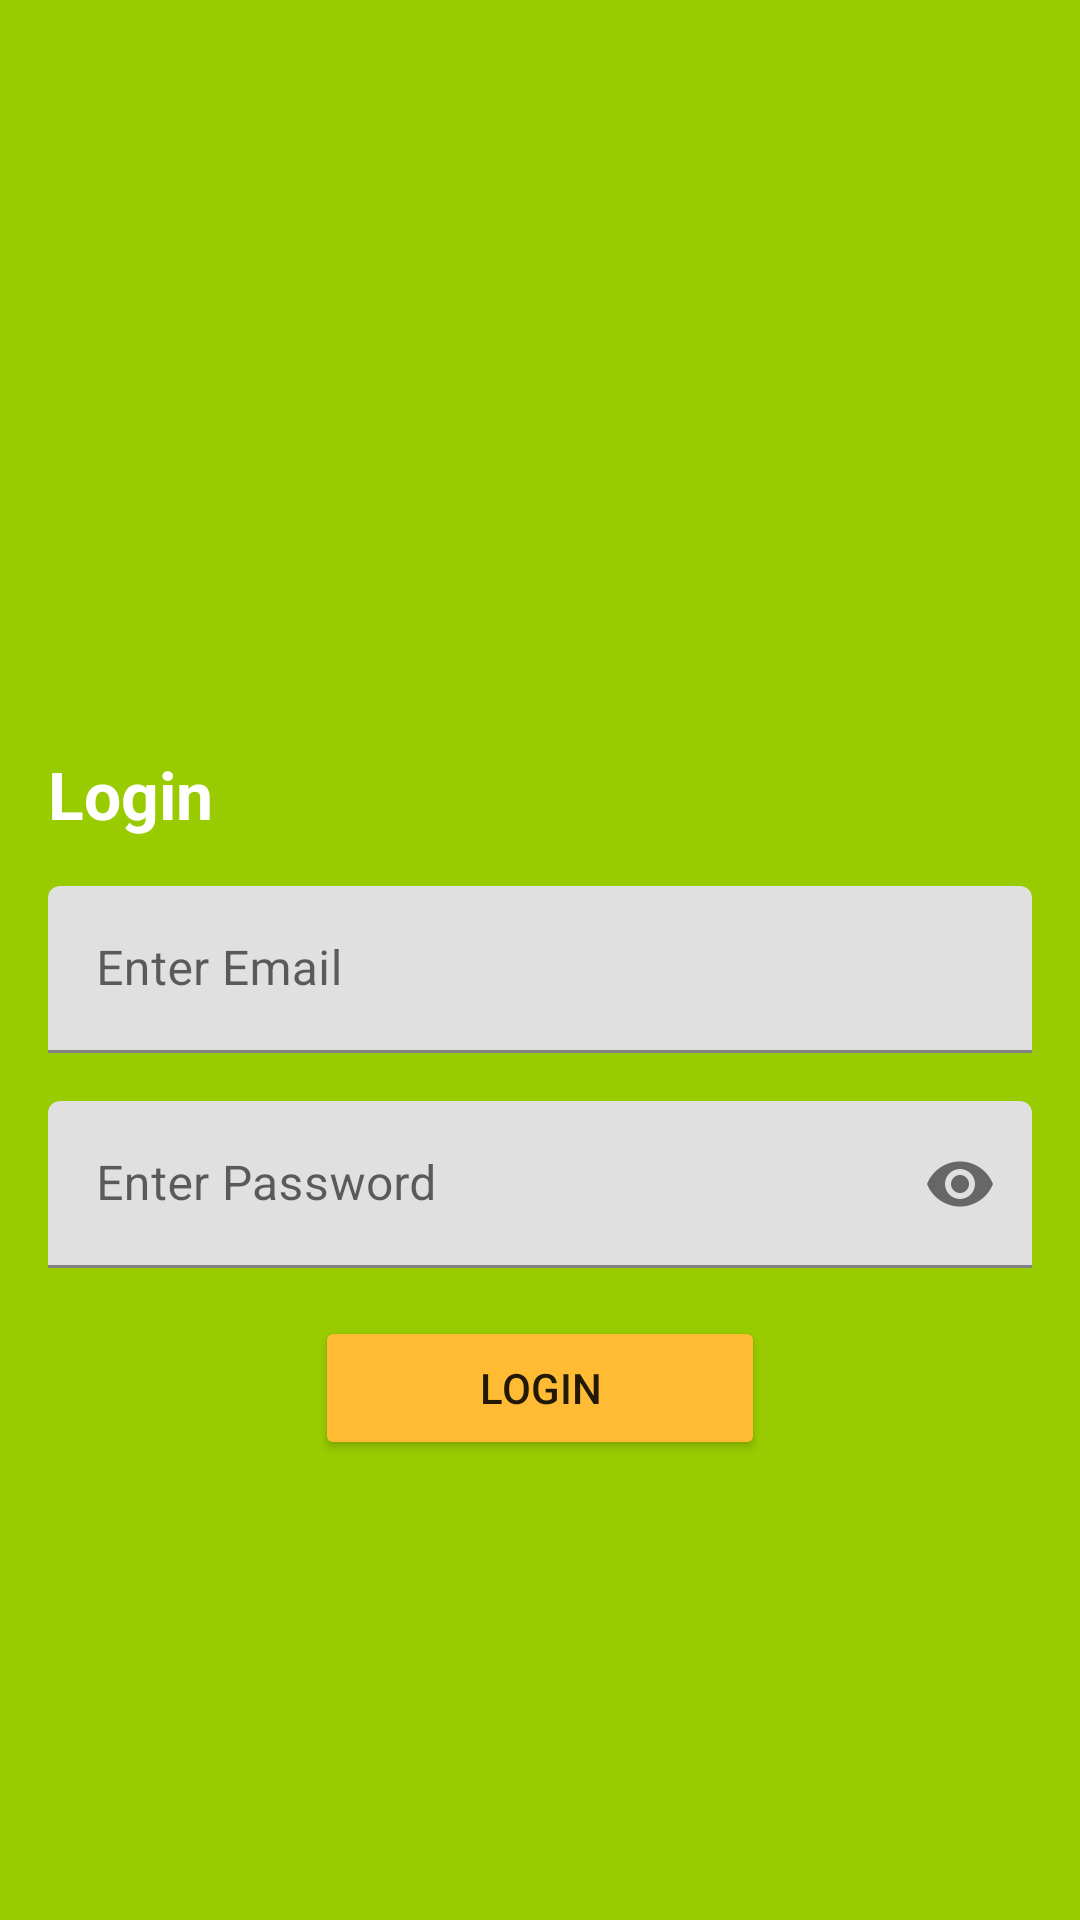

Produce the Android XML layout that renders to this screen, including the resource entries it uses.
<!-- AndroidManifest.xml: application theme Theme.SwiggyDemo -->
<!-- res/layout/linear_layout_example.xml -->
<?xml version="1.0" encoding="utf-8"?>
<LinearLayout xmlns:android="http://schemas.android.com/apk/res/android"
    android:layout_width="match_parent"
    xmlns:app="http://schemas.android.com/apk/res-auto"
    android:orientation="vertical"
    android:background="@android:color/holo_green_light"
    android:layout_height="match_parent">




    <TextView
        android:layout_width="wrap_content"
        android:layout_height="wrap_content"
        android:layout_marginTop="250dp"
        android:layout_marginStart="16dp"
        android:textSize="22sp"
        android:textStyle="bold"
        android:textColor="@color/white"
        android:text="@string/login_text"
        />



    <com.google.android.material.textfield.TextInputLayout
        android:layout_width="match_parent"
        android:layout_marginStart="16dp"
        android:id="@+id/edtEmail"
        android:hint="@string/enter_email"
        android:layout_marginEnd="16dp"
        android:layout_marginTop="16dp"
        android:layout_height="wrap_content">

        <EditText
            android:inputType="textEmailAddress"
            android:layout_width="match_parent"
            android:layout_height="wrap_content"
            />
    </com.google.android.material.textfield.TextInputLayout>



    <com.google.android.material.textfield.TextInputLayout
        android:layout_width="match_parent"
        android:layout_marginStart="16dp"
        android:id="@+id/edtPassword"
        android:hint="@string/enter_password"
        android:layout_marginEnd="16dp"
        android:layout_marginTop="16dp"
        app:passwordToggleEnabled="true"
        android:layout_height="wrap_content">

        <EditText
            android:inputType="textPassword"
            android:layout_width="match_parent"
            android:layout_height="wrap_content"
            />
    </com.google.android.material.textfield.TextInputLayout>




    <Button
        android:layout_width="150dp"
        android:layout_height="wrap_content"
        android:layout_gravity="center_horizontal"
        android:text="@string/login_text"
        android:layout_marginTop="16dp"
        android:id="@+id/btnLogin"
        android:backgroundTint="@android:color/holo_orange_light"
        />









</LinearLayout>
<!-- resources referenced by this layout -->
<resources>
  <string name="enter_email">Enter Email</string>
  <string name="enter_password">Enter Password</string>
  <string name="login_text">Login</string>
  <style name="Theme.SwiggyDemo" parent="Theme.MaterialComponents.DayNight.DarkActionBar">
          
          <item name="colorPrimary">@color/purple_500</item>
          <item name="colorPrimaryVariant">@color/purple_700</item>
          <item name="colorOnPrimary">@color/white</item>
          
          <item name="colorSecondary">@color/teal_200</item>
          <item name="colorSecondaryVariant">@color/teal_700</item>
          <item name="colorOnSecondary">@color/black</item>
          
          <item name="android:statusBarColor">?attr/colorPrimaryVariant</item>
          
      </style>
  <!-- not gathered from this repository: default colours our renderer supplied (Android Studio template values) -->
  <color name="purple_500">#FF6200EE</color>
  <color name="purple_700">#FF3700B3</color>
  <color name="teal_200">#FF03DAC5</color>
  <color name="teal_700">#FF018786</color>
  <color name="black">#FF000000</color>
  <color name="white">#FFFFFFFF</color>
</resources>
